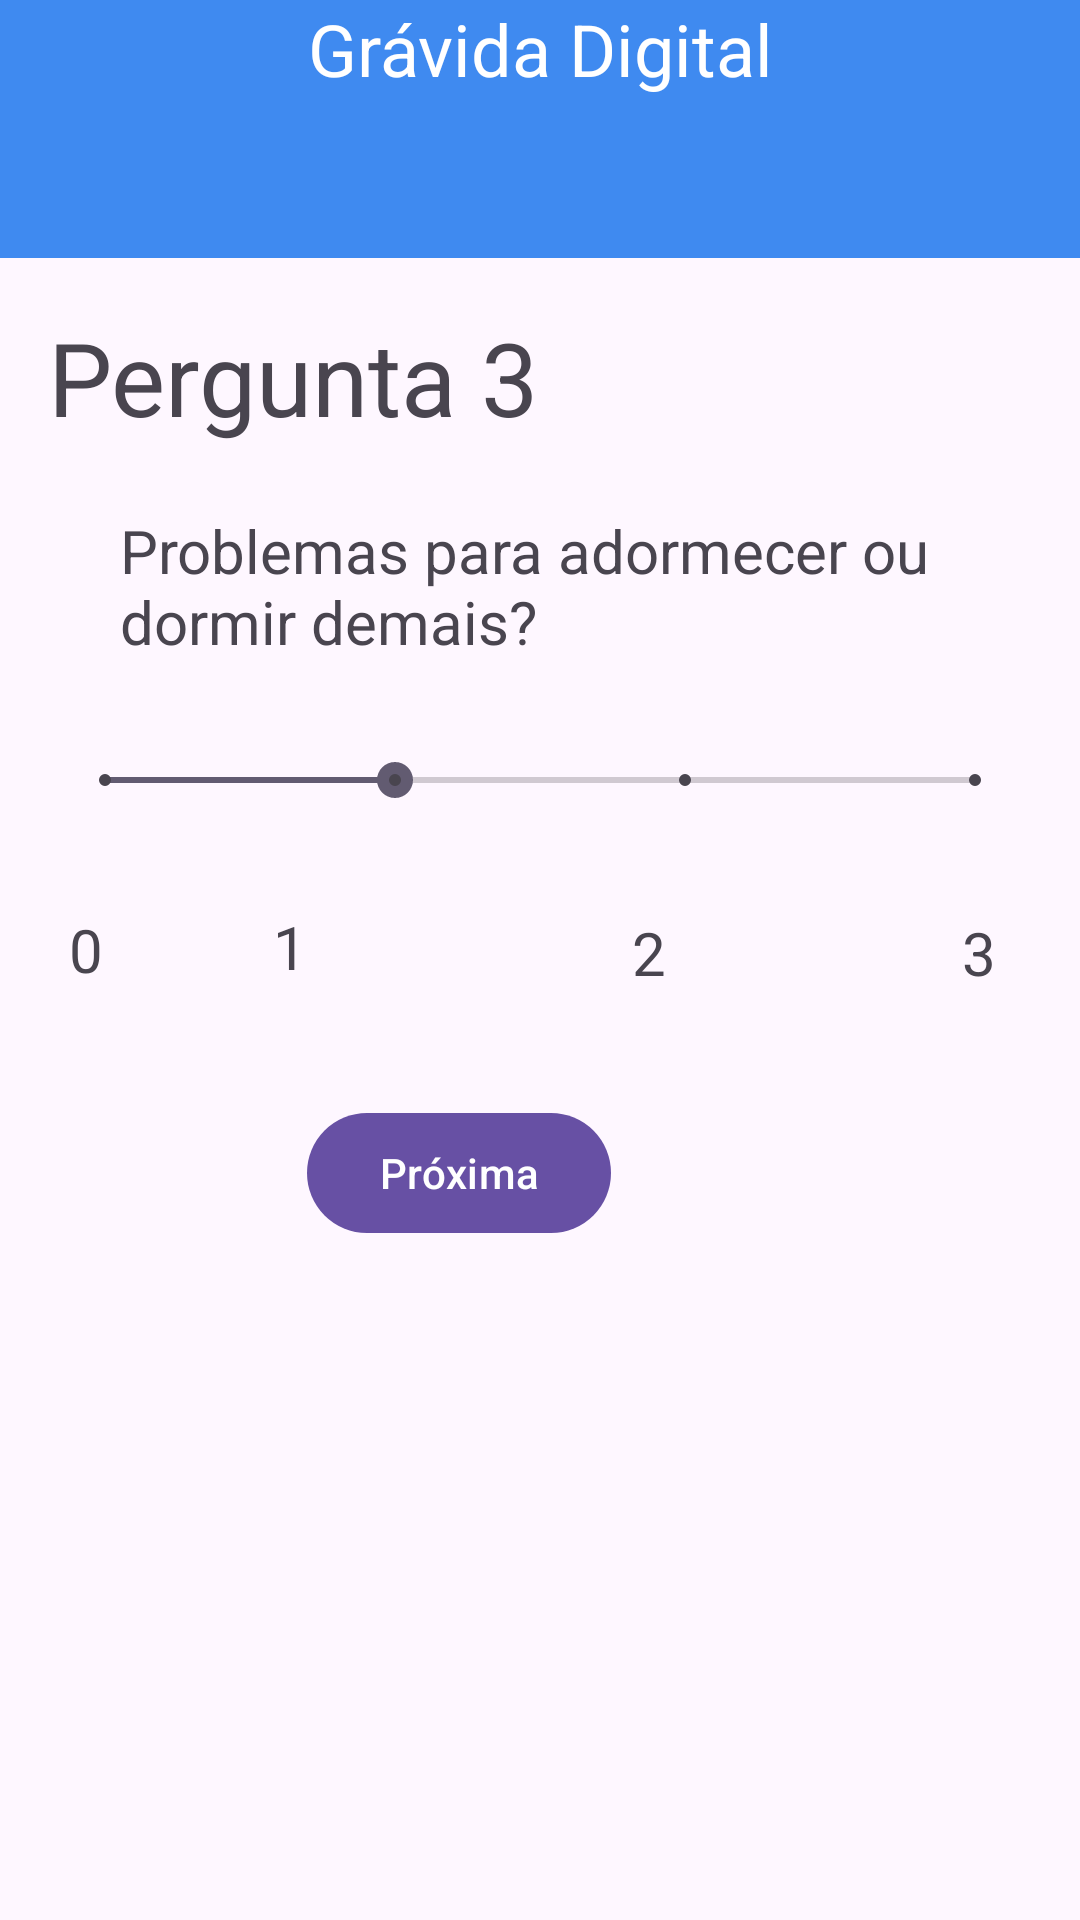

Write the Android layout XML for this screen, with the resource values it uses.
<!-- AndroidManifest.xml: application theme Theme.Prototipo_gravida_digital -->
<!-- res/layout/activity_fifth.xml -->
<?xml version="1.0" encoding="utf-8"?>
<androidx.constraintlayout.widget.ConstraintLayout xmlns:android="http://schemas.android.com/apk/res/android"
    xmlns:app="http://schemas.android.com/apk/res-auto"
    xmlns:tools="http://schemas.android.com/tools"
    android:id="@+id/main"
    android:layout_width="match_parent"
    android:layout_height="match_parent"
    tools:context=".FifthActivity">

    <LinearLayout
        android:id="@+id/linearLayout25"
        android:layout_width="0dp"
        android:layout_height="0dp"
        android:layout_marginBottom="17dp"
        android:background="#3F8AF0"
        android:orientation="vertical"
        app:layout_constraintBottom_toTopOf="@+id/textView52"
        app:layout_constraintEnd_toEndOf="parent"
        app:layout_constraintStart_toStartOf="parent"
        app:layout_constraintTop_toTopOf="parent">

        <TextView
            android:id="@+id/textView2"
            android:layout_width="match_parent"
            android:layout_height="wrap_content"
            android:text="Grávida Digital"
            android:textAlignment="center"
            android:textColor="#FFFFFF"
            android:textColorLink="#FFFFFF"
            android:textSize="24sp" />
    </LinearLayout>

    <TextView
        android:id="@+id/textView52"
        android:layout_width="wrap_content"
        android:layout_height="wrap_content"
        android:layout_marginStart="16dp"
        android:layout_marginTop="103dp"
        android:text="Pergunta 3"
        android:textSize="34sp"
        app:layout_constraintStart_toStartOf="parent"
        app:layout_constraintTop_toTopOf="parent" />

    <TextView
        android:id="@+id/textView13"
        android:layout_width="0dp"
        android:layout_height="51dp"
        android:layout_marginStart="40dp"
        android:layout_marginTop="84dp"
        android:layout_marginEnd="40dp"
        android:layout_marginBottom="83dp"
        android:text="Problemas para adormecer ou dormir demais?"
        android:textSize="20sp"
        app:layout_constraintBottom_toTopOf="@+id/textView138"
        app:layout_constraintEnd_toEndOf="parent"
        app:layout_constraintStart_toStartOf="parent"
        app:layout_constraintTop_toBottomOf="@+id/linearLayout25" />

    <Button
        android:id="@+id/btProxima3"
        android:layout_width="wrap_content"
        android:layout_height="wrap_content"
        android:layout_marginTop="36dp"
        android:layout_marginEnd="7dp"
        android:text="Próxima"
        app:layout_constraintEnd_toStartOf="@+id/textView138"
        app:layout_constraintTop_toBottomOf="@+id/textView138" />

    <TextView
        android:id="@+id/textView138"
        android:layout_width="wrap_content"
        android:layout_height="wrap_content"
        android:layout_marginTop="304dp"
        android:layout_marginEnd="119dp"
        android:text="2"
        android:textSize="20sp"
        app:layout_constraintEnd_toEndOf="@+id/seekBarResposta3"
        app:layout_constraintTop_toTopOf="parent" />

    <TextView
        android:id="@+id/textView81"
        android:layout_width="wrap_content"
        android:layout_height="wrap_content"
        android:layout_marginStart="23dp"
        android:layout_marginTop="17dp"
        android:text="0"
        android:textSize="20sp"
        app:layout_constraintStart_toStartOf="parent"
        app:layout_constraintTop_toBottomOf="@+id/seekBarResposta3" />

    <TextView
        android:id="@+id/textView139"
        android:layout_width="wrap_content"
        android:layout_height="wrap_content"
        android:layout_marginTop="18dp"
        android:layout_marginEnd="28dp"
        android:text="3"
        android:textSize="20sp"
        app:layout_constraintEnd_toEndOf="parent"
        app:layout_constraintTop_toBottomOf="@+id/seekBarResposta3" />

    <TextView
        android:id="@+id/textView83"
        android:layout_width="wrap_content"
        android:layout_height="wrap_content"
        android:layout_marginBottom="38dp"
        android:text="1"
        android:textSize="20sp"
        app:layout_constraintBottom_toTopOf="@+id/btProxima3"
        app:layout_constraintEnd_toStartOf="@+id/btProxima3" />

    <SeekBar
        android:id="@+id/seekBarResposta3"
        style="@style/Widget.AppCompat.SeekBar.Discrete"
        android:layout_width="0dp"
        android:layout_height="0dp"
        android:layout_marginStart="19dp"
        android:layout_marginTop="13dp"
        android:layout_marginEnd="19dp"
        android:layout_marginBottom="16dp"
        android:max="3"
        android:progress="1"
        app:layout_constraintBottom_toTopOf="@+id/textView83"
        app:layout_constraintEnd_toEndOf="parent"
        app:layout_constraintStart_toStartOf="parent"
        app:layout_constraintTop_toBottomOf="@+id/textView13" />

</androidx.constraintlayout.widget.ConstraintLayout>
<!-- resources referenced by this layout -->
<resources>
  <style name="Theme.Prototipo_gravida_digital" parent="Base.Theme.Prototipo_gravida_digital" />
  <style name="Base.Theme.Prototipo_gravida_digital" parent="Theme.Material3.DayNight.NoActionBar">
          
          
      </style>
</resources>
